Dataset: processed_dataset (GitHub, Aditya-4alias/AstroClassExtended). Classes: anomaly, elliptical galaxy, spiral galaxy.

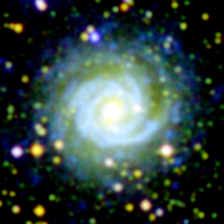
Label: spiral galaxy

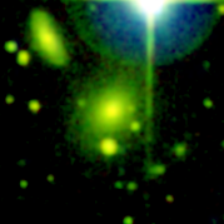
Label: elliptical galaxy

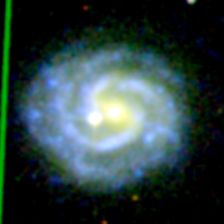
Label: spiral galaxy

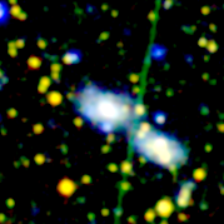
Label: anomaly

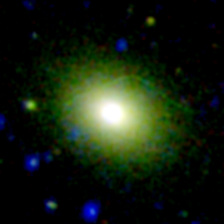
Label: elliptical galaxy

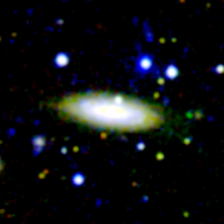
Label: spiral galaxy
